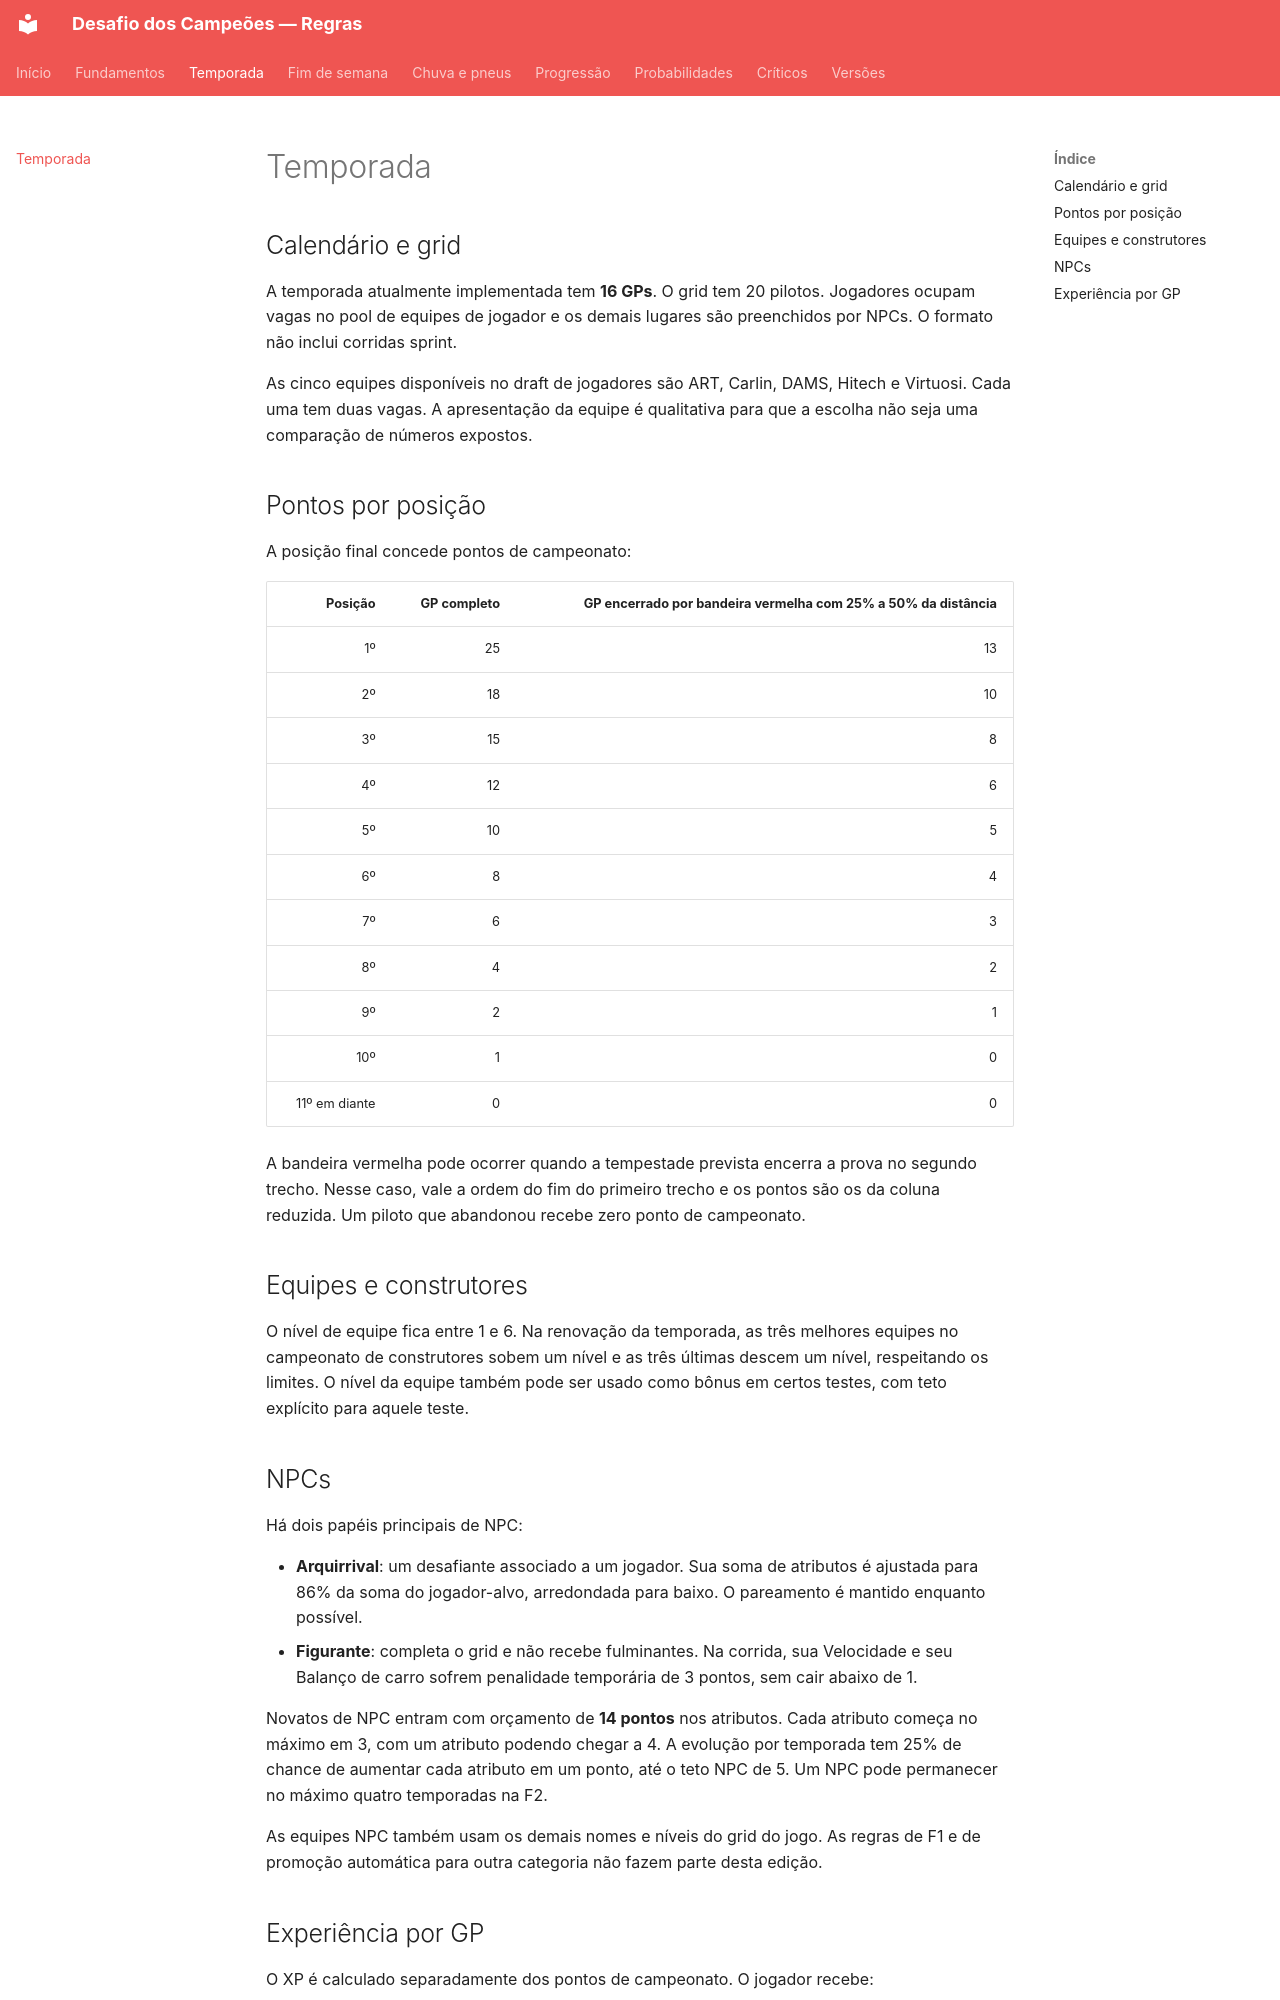

repository: gus-ccastro/desafio-dos-campeoes-wiki · page: temporada/index.html · generator: mkdocs

# Temporada

## Calendário e grid

A temporada atualmente implementada tem **16 GPs**. O grid tem 20 pilotos. Jogadores ocupam vagas no pool de equipes de jogador e os demais lugares são preenchidos por NPCs. O formato não inclui corridas sprint.

As cinco equipes disponíveis no draft de jogadores são ART, Carlin, DAMS, Hitech e Virtuosi. Cada uma tem duas vagas. A apresentação da equipe é qualitativa para que a escolha não seja uma comparação de números expostos.

## Pontos por posição

A posição final concede pontos de campeonato:

| Posição | GP completo | GP encerrado por bandeira vermelha com 25% a 50% da distância |
|---:|---:|---:|
| 1º | 25 | 13 |
| 2º | 18 | 10 |
| 3º | 15 | 8 |
| 4º | 12 | 6 |
| 5º | 10 | 5 |
| 6º | 8 | 4 |
| 7º | 6 | 3 |
| 8º | 4 | 2 |
| 9º | 2 | 1 |
| 10º | 1 | 0 |
| 11º em diante | 0 | 0 |

A bandeira vermelha pode ocorrer quando a tempestade prevista encerra a prova no segundo trecho. Nesse caso, vale a ordem do fim do primeiro trecho e os pontos são os da coluna reduzida. Um piloto que abandonou recebe zero ponto de campeonato.

## Equipes e construtores

O nível de equipe fica entre 1 e 6. Na renovação da temporada, as três melhores equipes no campeonato de construtores sobem um nível e as três últimas descem um nível, respeitando os limites. O nível da equipe também pode ser usado como bônus em certos testes, com teto explícito para aquele teste.
